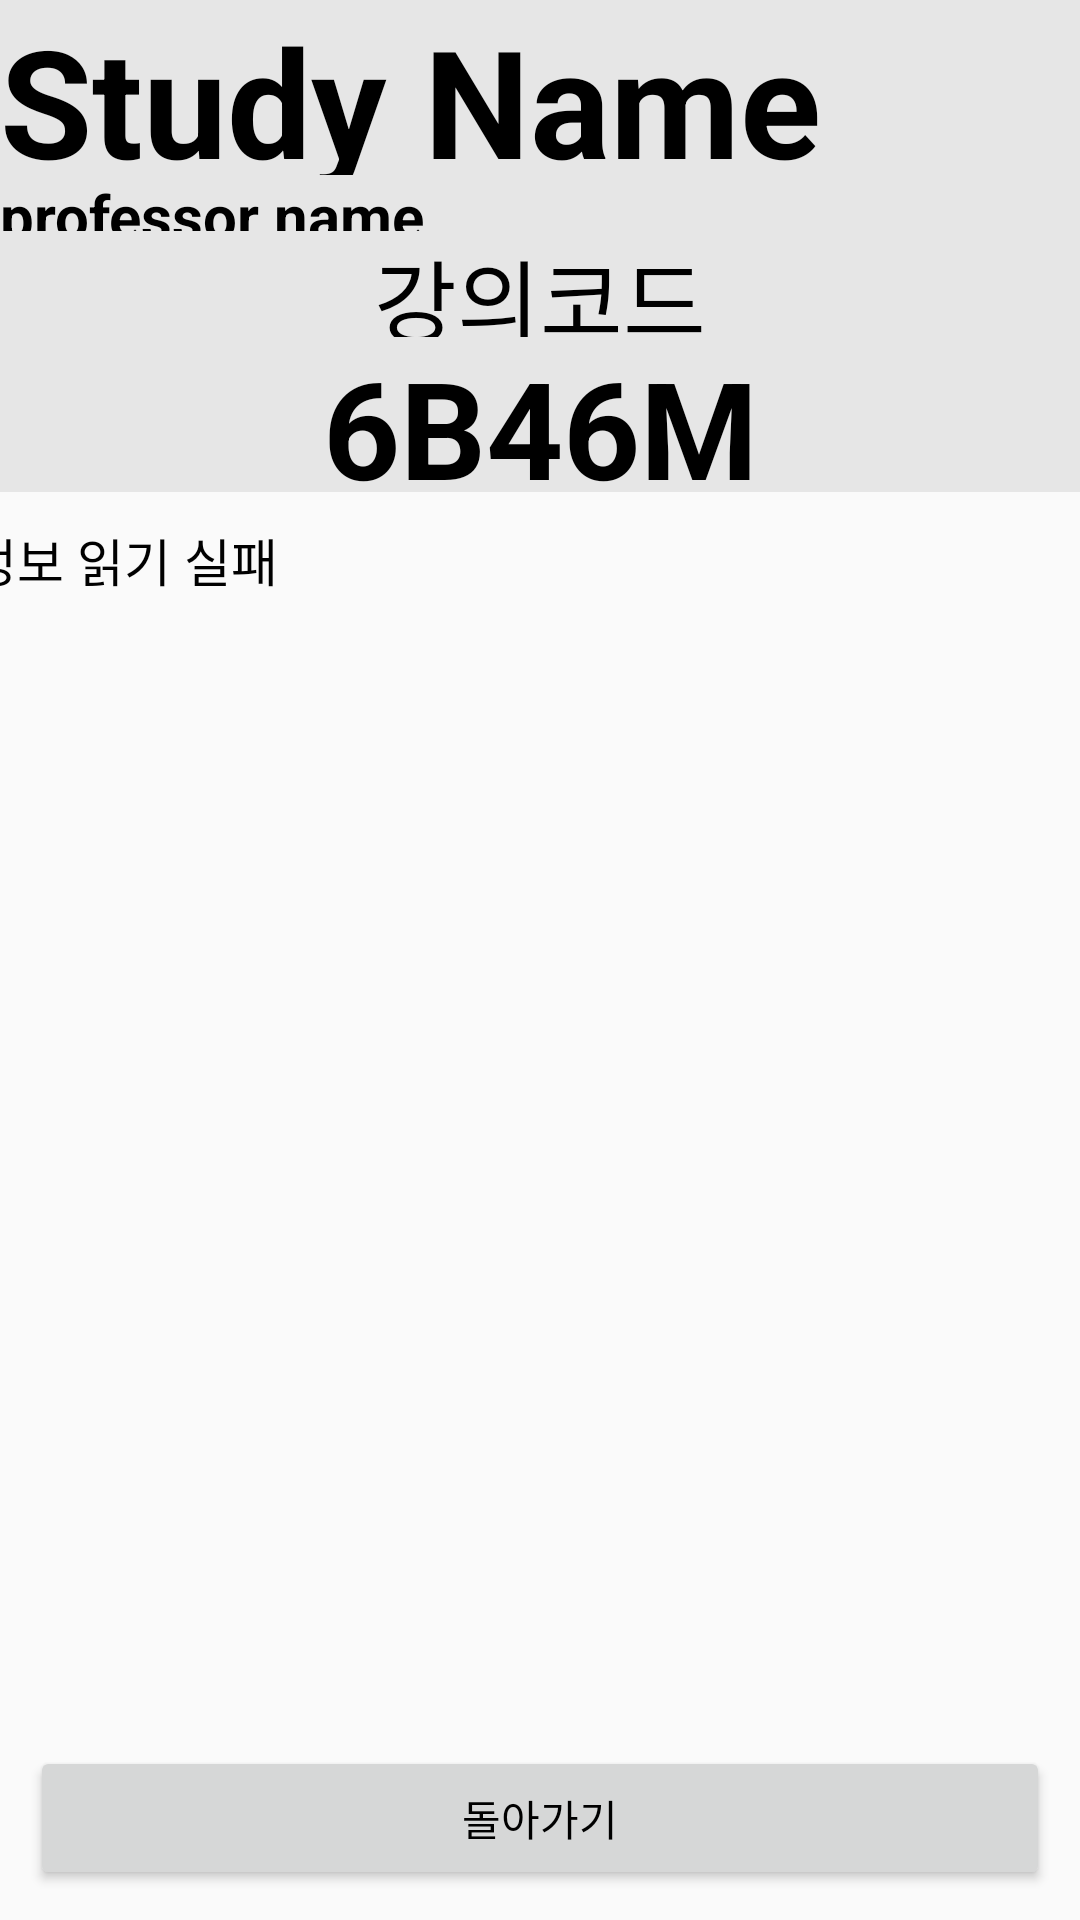

The Android layout XML behind this screen, and the referenced resources:
<!-- AndroidManifest.xml: application theme Test -->
<!-- res/layout/attendcheck_prof.xml -->
<?xml version="1.0" encoding="utf-8"?>
<LinearLayout xmlns:android="http://schemas.android.com/apk/res/android"
    xmlns:app="http://schemas.android.com/apk/res-auto"
    xmlns:tools="http://schemas.android.com/tools"
    android:layout_width="match_parent"
    android:layout_height="match_parent"
    android:orientation="vertical"
    android:weightSum="10"
    android:layout_weight="4">

    <TextView
        android:id="@+id/study_name"
        android:layout_width="match_parent"
        android:layout_height="wrap_content"
        android:text="Study Name"
        android:textSize="50dp"
        android:textStyle="bold"
        android:textColor="#000000"
        android:layout_weight="1"
        android:background="#e6e6e6"></TextView>

    <TextView
            android:id="@+id/profname"
            android:layout_width="match_parent"
            android:layout_height="wrap_content"
            android:text="professor name"
            android:textColor="#000000"
            android:textSize="20dp"
            android:textStyle="bold"
            android:layout_weight="1"
            android:background="#e6e6e6"></TextView>

    <TextView
        android:layout_width="match_parent"
        android:layout_height="wrap_content"
        android:text="강의코드"
        android:textColor="#000000"
        android:textSize="30dp"
        android:layout_weight="1"
        android:gravity="center"
        android:background="#e6e6e6"></TextView>


    <TextView
        android:id ="@+id/lecture_code"
        android:layout_width="match_parent"
        android:layout_height="wrap_content"
        android:text="6B46M"
        android:textColor="#000000"
        android:textSize="45dp"
        android:textStyle="bold"
        android:layout_weight="1"
        android:gravity="center_horizontal"
        android:background="#e6e6e6"></TextView>

    <LinearLayout
        android:layout_width="match_parent"
        android:layout_height="wrap_content"
        android:layout_weight="6"
        android:orientation="vertical"
        android:gravity="center">

        <TextView
            android:id="@+id/attend_info_prof"
            android:layout_width="380dp"
            android:layout_height="450dp"
            android:layout_marginTop="10dp"
            android:text="정보 읽기 실패"
            android:textColor="#000000"
            android:scrollbars="vertical"
            android:scrollbarFadeDuration="0"
            android:scrollbarAlwaysDrawVerticalTrack="true"
            android:scrollbarThumbVertical="@color/black"
            android:scrollbarTrackVertical="@color/white"
            android:scrollbarSize="2dp"
            android:textSize="17dp"
            android:layout_weight="6"
            ></TextView>

        <Button
            android:id="@+id/btnback"
            android:layout_width="match_parent"
            android:layout_height="wrap_content"
            android:layout_margin="10dp"
            android:text="돌아가기"
            android:textColor="@android:color/background_dark"
            ></Button>

    </LinearLayout>
</LinearLayout>
<!-- resources referenced by this layout -->
<resources>
  <style name="Test" parent="Theme.AppCompat.Light.NoActionBar">
          
          <item name="colorPrimary">@color/purple_500</item>
          <item name="colorPrimaryVariant">@color/purple_700</item>
          <item name="colorOnPrimary">@color/white</item>
          
          <item name="colorSecondary">@color/teal_200</item>
          <item name="colorSecondaryVariant">@color/teal_700</item>
          <item name="colorOnSecondary">@color/black</item>
          
          <item name="android:statusBarColor" tools:targetApi="l">?attr/colorPrimaryVariant</item>
          
      </style>
  <!-- not gathered from this repository: default colours our renderer supplied (Android Studio template values) -->
  <color name="purple_500">#FF6200EE</color>
  <color name="purple_700">#FF3700B3</color>
  <color name="teal_200">#FF03DAC5</color>
  <color name="teal_700">#FF018786</color>
  <color name="black">#FF000000</color>
  <color name="white">#FFFFFFFF</color>
</resources>
